Run: headless pygame with SDL's dummy video driver; simulated clock (each Clock.tick advances the game by its frame time, no real sleeping); random seed 0; keys injected as events and as key.get_pressed() state; mouse plan: one left click at the window centre at the start of phase 2, then a move to the lower-right quarter at the start of phase 3.
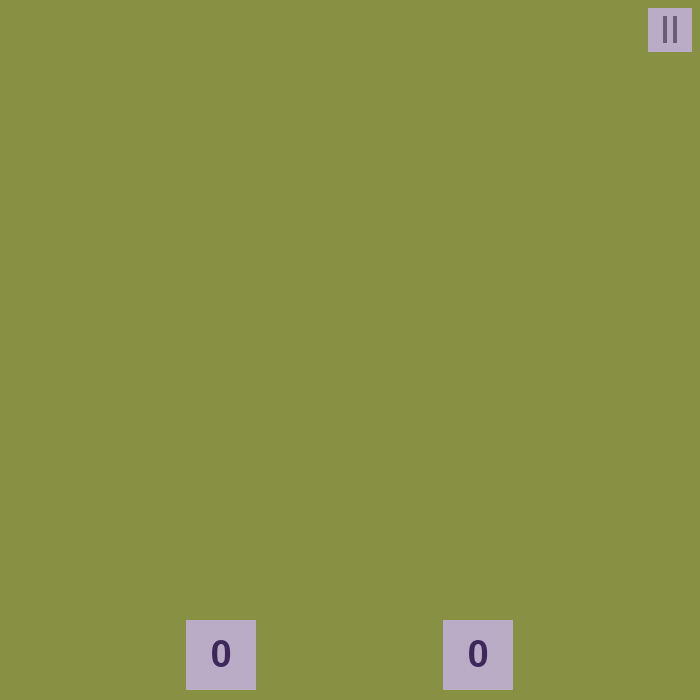
Frame 1 of 4 · flips 1–60 · no input
Frame 2 of 4 · flips 61–180 · clicked the window centre · tapped SPACE, RETURN · held RIGHT (→), D · screen unchanged from frame 1, image omitted
Frame 3 of 4 · flips 181–300 · moved the mouse to the lower-right quarter · held DOWN (↓), S · screen unchanged from frame 2, image omitted
Frame 4 of 4 · flips 301–420 · held LEFT (←), A, UP (↑), W · screen unchanged from frame 3, image omitted

The pygame program that drew these frames:

import pygame
import random
import sys
fontt = 'Ink Free'  # ещё Mistral стильненько выглядит, Chiller как будто хоррор-игра,
# Harrington как что-то про средневековых королей, а Jokerman что-то просто очень весёленькое, вайбы Куми-Куми


def decimal_conversion(n, to_system):  # десятичное число(int) и сс, в которую надо перевести(int)
    result = []
    ALPHABET = '0123456789ABCDEF'
    while n >= to_system:
        new_n = n // to_system
        result.append(ALPHABET[n - (new_n * to_system)])
        n = new_n
    if n > 0:
        result.append(ALPHABET[n])
    return ''.join(result)[::-1]


pygame.init()
size = WIDTH, HEIGHT = 700, 700
screen = pygame.display.set_mode(size)
font = pygame.font.SysFont(fontt, 40)
TO_SYSTEM, FROM_SYSTEM = 16, 2  # в какую, из какой сс переводить


def terminate():
    pygame.quit()
    sys.exit()


class Buttons:
    def __init__(self, height, width, to_system):
        self.width, self.height = width, height
        self.to_system = to_system
        btns_dict = {16: 2, 8: 3, 4: 4, 2: 8}
        self.btns_n = btns_dict[to_system]
        self.btns_x = []
        self.btn_y = height - 80  # для всех кнопок одинаковое значение
        self.solution = ['0'] * self.btns_n
        self.extra_btns = [False, None]  # если True, второй элемент - номер кнопки
        self.alphabet = '123456789ABCDEF'
        self.btn_font = pygame.font.SysFont(fontt, 55)

    def render(self, screen, pause):
        pygame.draw.rect(screen, (186, 172, 199), (self.width - 52, 8, 44, 44))  # кнопка паузы
        if not pause:
            pygame.draw.line(screen, (106, 92, 119), (self.width - 36, 16), (self.width - 36, 42), 4)
            pygame.draw.line(screen, (106, 92, 119), (self.width - 26, 16), (self.width - 26, 42), 4)
        else:
            pygame.draw.polygon(screen, (106, 92, 119),
                                ((self.width - 39, 16), (self.width - 20, 29), (self.width - 39, 42)))
        if self.btns_x:
            for i in range(len(self.btns_x)):
                pygame.draw.rect(screen, (186, 172, 199), (self.btns_x[i], self.btn_y, 70, 70))
                numb = self.btn_font.render(self.solution[i], True, (61, 40, 89))
                x = self.btns_x[i] + 35 - numb.get_width() // 2
                y = self.btn_y + 35 - numb.get_height() // 2
                screen.blit(numb, (x, y))
                if self.extra_btns[0] and self.extra_btns[1] == i:
                    self.add_btns(i)
        else:
            for i in range(self.btns_n):
                btn_x = ((self.width - 70 * self.btns_n) / (self.btns_n + 1)) * (i + 1) + 70 * i
                self.btns_x.append(btn_x)

    def add_btns(self, i):
        add = self.to_system - 1
        bsize = 41 if self.to_system == 16 else 70
        bfont = pygame.font.SysFont(fontt, 30) if self.to_system == 16 else self.btn_font
        pygame.draw.rect(screen, (186, 172, 199), (self.btns_x[i], self.btn_y - bsize * add,
                                                   bsize, bsize * add))
        for j in range(add):
            pygame.draw.line(screen, (106, 92, 119), (self.btns_x[i], self.btn_y - bsize * (add - j - 1)),
                             (self.btns_x[i] + bsize, self.btn_y - bsize * (add - j - 1)), 3)
            new_numb = bfont.render(self.alphabet[j], True, (61, 40, 89))
            new_x = self.btns_x[i] + bsize // 2 - new_numb.get_width() // 2
            new_y = (self.btn_y + bsize // 2 - new_numb.get_height() // 2) - bsize * (j + 1)
            screen.blit(new_numb, (new_x, new_y))

    def get_btn(self, mouse_pos):  # если кликнули на кнопку, возвращает её номер, иначе None
        if self.width - 52 <= mouse_pos[0] <= self.width - 8 and 8 <= mouse_pos[1] <= 52:
            return 'pause'
        bsize = 41 if self.to_system == 16 else 70
        for i in range(len(self.btns_x)):
            if self.btns_x[i] <= mouse_pos[0] <= self.btns_x[i] + 70:
                for j in range(self.to_system):
                    bottom_line = self.btn_y - bsize * (j - 1) if j else self.btn_y + 70
                    if self.btn_y - bsize * j <= mouse_pos[1] <= bottom_line:
                        return [i, j]  # [номер по горизонтали, номер по вертикали (снизу)]
        return None

    def get_click(self, mouse_pos):
        global pause
        btn = self.get_btn(mouse_pos)
        if btn == 'pause':
            pause = not pause
        elif btn and not pause:
            self.on_click(btn)

    def on_click(self, btn_xy):
        if not btn_xy[1]:
            if self.to_system == 2:
                self.solution[btn_xy[0]] = '0' if int(self.solution[btn_xy[0]]) else '1'
            else:
                self.extra_btns = [True, btn_xy[0]] if self.extra_btns[1] != btn_xy[0] else [False, None]
        else:
            self.solution[btn_xy[0]] = self.alphabet[btn_xy[1] - 1]
            self.extra_btns = [False, None]

    def check_solution(self, to_system_numbs):  # постоянная проверка, не набрали ли правильное число
        if any(map(lambda el: el != '0', self.solution)):
            str_solution = ''.join(self.solution)
            while str_solution[0] == '0':
                str_solution = str_solution[1:]
            if str_solution in to_system_numbs:
                return to_system_numbs.index(str_solution)
        return None


class Numbers:
    def __init__(self, width, height, to_sys, from_sys):
        self.numb_list = []
        self.width, self.height = width, height
        self.to_sys, self.from_sys = to_sys, from_sys

    def add_numb(self):
        n = random.randint(1, 255)
        while decimal_conversion(n, FROM_SYSTEM) in map(lambda lst: lst[1], self.numb_list):
            n = random.randint(1, 255)
        self.numb_list.append([[random.randrange(5, self.width - 190, 3), 0],
                               decimal_conversion(n, self.from_sys), decimal_conversion(n, self.to_sys)])
        # self.numb_list[0] это список с координатами x, y; дальше 2 числа (которое переводят и в какое переводят)

    def render(self, screen, t):
        excess_n = btns.check_solution([el[2] for el in numbs.numb_list])  # число, которое пора удалить, тк его набрали
        for i in range(len(self.numb_list)):
            self.numb_list[i][0][1] += t
            if i == excess_n:
                pass  # надо наверно как-то красиво его убрать, не знаю пока как именно
            btn_txt = 'pause' if pause else self.numb_list[i][1]
            text = font.render(btn_txt, True, (61, 40, 89))
            pygame.draw.rect(screen, (186, 172, 199), (self.numb_list[i][0], (text.get_width() + 16, 60)))
            x = self.numb_list[i][0][0] + 8
            y = self.numb_list[i][0][1] + (60 // 2 - text.get_height() // 2)
            screen.blit(text, (x, y))
        if pause:
            text = pygame.font.SysFont(fontt, 93).render("PAUSE", True, (255, 255, 255))
            x = WIDTH // 2 - text.get_width() // 2
            y = HEIGHT // 2 - text.get_height() // 2
            screen.blit(text, (x, y))
            text = pygame.font.SysFont(fontt, 90).render("PAUSE", True, (56, 42, 69))
            x = WIDTH // 2 - text.get_width() // 2
            y = HEIGHT // 2 - text.get_height() // 2
            screen.blit(text, (x, y))
        if excess_n or excess_n == 0:
            del self.numb_list[excess_n]
            btns.solution = ['0'] * btns.btns_n  # это обнуление кнопочек, но мне не нравится, как быстро это происходит

    def check_gameover(self):
        for i in range(len(self.numb_list)):
            if self.numb_list[i][0][1] >= self.height - 140:
                return True
        return False


MYEVENTTYPE = pygame.USEREVENT + 1  # каждые х секунд падает новое число
MILLISECONDS = 5000  # частота падения в миллисекундах (x = MILLISECONDS / 1000)
pygame.time.set_timer(MYEVENTTYPE, MILLISECONDS)
clock = pygame.time.Clock()
gameover = pause = False
btns = Buttons(WIDTH, HEIGHT, TO_SYSTEM)
numbs = Numbers(WIDTH, HEIGHT, TO_SYSTEM, FROM_SYSTEM)

while True:
    screen.fill((135, 144, 67))
    for event in pygame.event.get():
        if event.type == pygame.QUIT:
            terminate()
        if event.type == pygame.MOUSEBUTTONDOWN:
            btns.get_click(event.pos)
        if event.type == MYEVENTTYPE and not (gameover + pause):
            numbs.add_numb()
    if pause:
        clock.tick()
        btns.render(screen, pause)
        numbs.render(screen, 0)
    elif not gameover:
        t = 40 * clock.tick() / 1000
        btns.render(screen, pause)
        numbs.render(screen, t)
        gameover = numbs.check_gameover()
    else:
        text = pygame.font.SysFont(fontt, 70).render("GAME OVER))", True, (102, 0, 0))
        x = WIDTH // 2 - text.get_width() // 2
        y = HEIGHT // 2 - text.get_height() // 2
        screen.blit(text, (x, y))
    pygame.display.flip()
